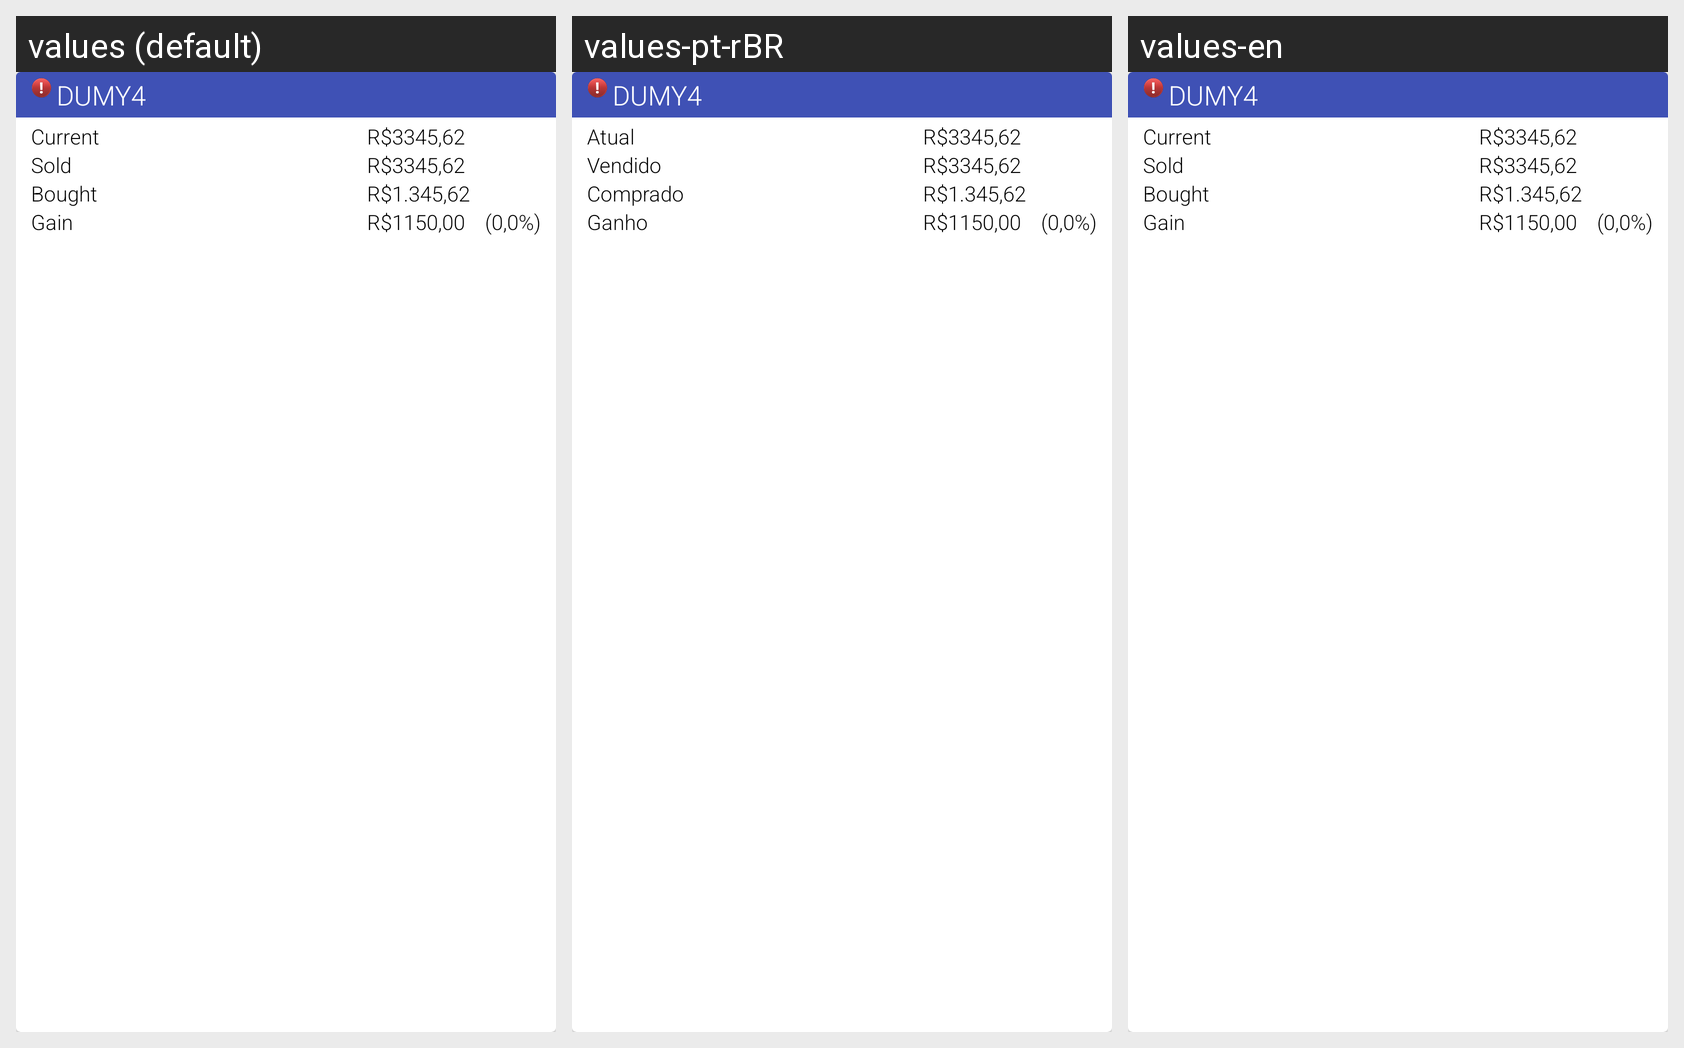

Translations of the strings shown on this Android screen, per locale in the grid:
Android screen res/layout/adapter_fixed.xml rendered under 3 locales, left to right: values (default), values-pt-rBR, values-en. Device: Nexus 5 (rendered at 1080×1920; each locale shown at half size, 540×960, under a caption strip naming it); theme AppTheme.
Strings drawn on this screen, with the default value and each locale's value (text and hints the layout hard-codes, and strings that could not be matched under every locale, appear in the picture but are not listed):

data_current_label
  values: Current
  values-pt-rBR: Atual
  values-en: Current  [not translated; the default value is used]

data_sold_label
  values: Sold
  values-pt-rBR: Vendido
  values-en: Sold  [not translated; the default value is used]

data_bought_label
  values: Bought
  values-pt-rBR: Comprado
  values-en: Bought  [not translated; the default value is used]

data_total_gain_label
  values: Gain
  values-pt-rBR: Ganho
  values-en: Gain  [not translated; the default value is used]
